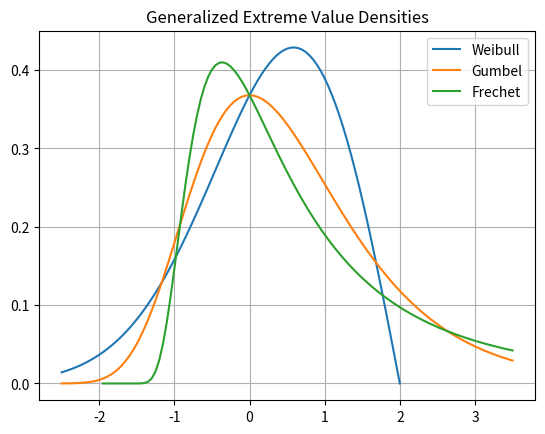

Source code (Python):
import numpy as np
import matplotlib.pyplot as plt
#Generate Weibull, Gumbel and Frechet densities
#using 5.42
xlist=np.arange(-2.5,3.55,.05)

xilist=[-0.5,0.0,.5]
namelist=['Weibull','Gumbel','Frechet']

for i,xi in enumerate(xilist):
    y=[]
    for x in xlist:
        if xi!=0:
            opxix=1+xi*x
            if opxix > 0:
                opxixttooxi=opxix**(-1/xi)
                gevcdf=np.exp(-opxixttooxi)
                gevpdf=opxixttooxi*gevcdf/opxix
            else:
                gevcdf=np.nan
                gevpdf=np.nan
        else:  #Gumbel distribution
            gevcdf=np.exp(-np.exp(-x))
            gevpdf=np.exp(-x)*gevcdf
        y.append(gevpdf)    
    plt.plot(xlist,y,label=namelist[i])

plt.grid()
plt.legend()
plt.title('Generalized Extreme Value Densities')
plt.show
